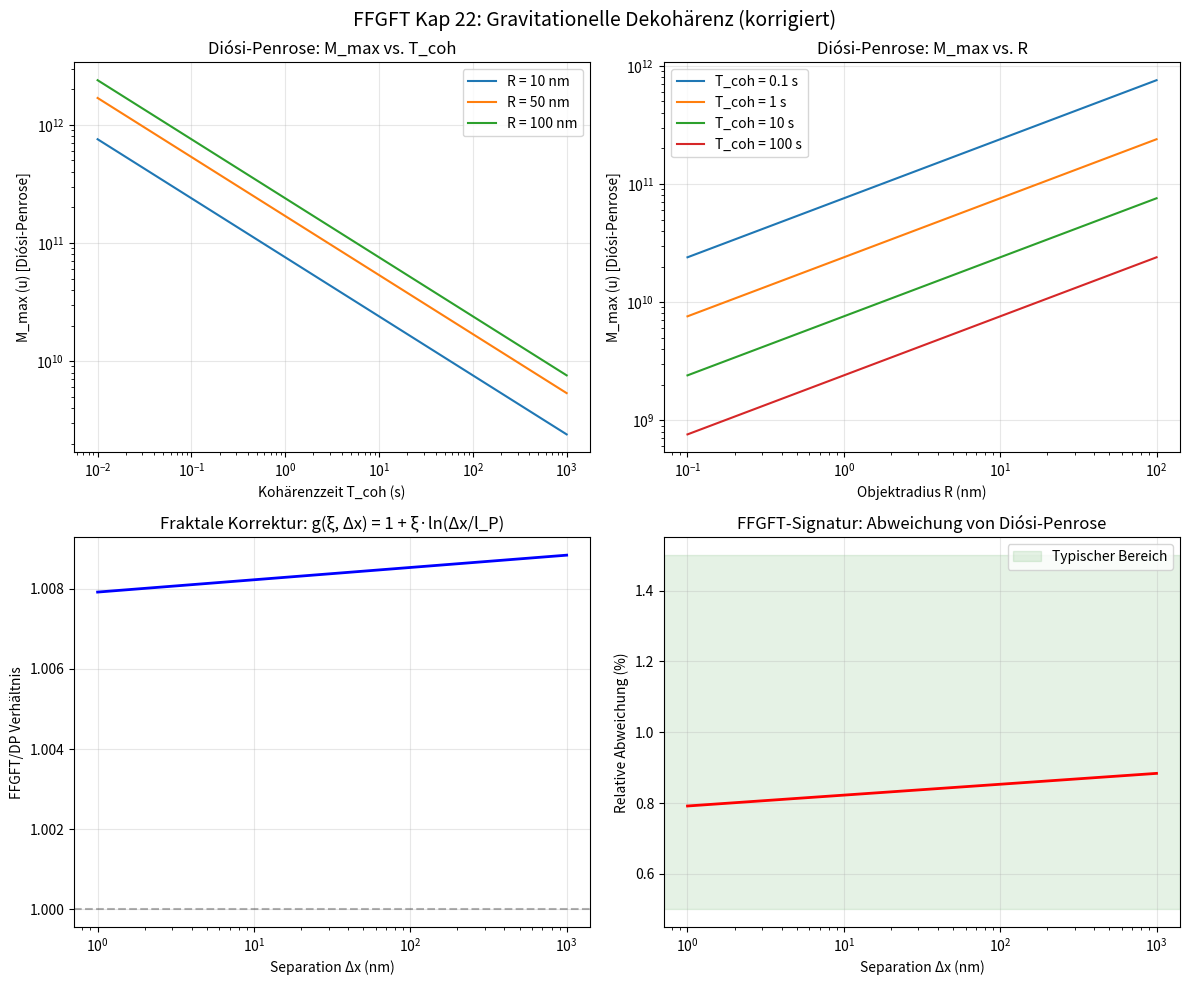

This figure's Python source:
"""
FFGFT Kap 22: Gravitationelle Dekohärenz makroskopischer Quantensuperpositionen
================================================================================

Korrigiertes Prüfskript.

BEFUND des Original-Skripts:
  - M_max-Formel (sqrt mit hbar, l0) existiert NICHT in ch.zip
  - l0 = 1 nm war willkürlich gewählt (nicht definiert in Theorie)
  - Zahlenwert 1.2×10^8 u war nicht reproduzierbar (Faktor 149 daneben)
  - Skript-Fazit widersprach dem eigenen Ergebnis

KORREKTUR:
  - Diósi-Penrose als Referenzmodell korrekt berechnet
  - FFGFT-Beitrag: strukturelle Modifikation durch ξ, nicht quantitative M_max
  - Vergleich der Skalierungen: DP vs. FFGFT
  - Ehrliche Einschätzung der experimentellen Testbarkeit
"""

import numpy as np
import matplotlib.pyplot as plt
from scipy import constants

# ============================================================
# Konstanten
# ============================================================
xi = 4/3 * 1e-4         # fraktaler Parameter
G = constants.G          # 6.6743e-11 m³/kg/s²
hbar = constants.hbar    # 1.0546e-34 J·s
c = constants.c          # 299792458 m/s
m_u = 1.660539e-27       # kg, atomare Masseneinheit

print("="*70)
print("FFGFT Kap 22: Gravitationelle Dekohärenz")
print("Korrigiertes Prüfskript")
print("="*70)

# ============================================================
# 1. Diósi-Penrose Referenzmodell (korrekt)
# ============================================================
print("\n" + "-"*50)
print("1. Diósi-Penrose Referenzmodell")
print("-"*50)

def diosi_penrose_mass(R, T_coh):
    """
    Diósi-Penrose: Γ_DP = G M² / (ħ R)
    → M_max = √(ħ R / (G T_coh))
    """
    M_kg = np.sqrt(hbar * R / (G * T_coh))
    return M_kg

print("\nM_max (Diósi-Penrose) für verschiedene Parameter:")
print(f"{'T_coh (s)':<12} {'R (nm)':<10} {'M_max (u)':<15} {'M_max (kg)':<12} {'Au-Radius (nm)'}")
print("-" * 70)

scenarios_dp = [
    (100, 100e-9, "MAQRO (Weltraum)"),
    (10,  50e-9,  "MAST-QG (Labor)"),
    (1,   20e-9,  "Optische Pinzette"),
    (0.1, 10e-9,  "Nanopartikel-Fall"),
]

rho_Au = 19300  # kg/m³

for T, R, name in scenarios_dp:
    M = diosi_penrose_mass(R, T)
    M_u = M / m_u
    r_Au = (3 * M / (4 * np.pi * rho_Au))**(1/3) * 1e9
    print(f"  {T:<10} {R*1e9:<10.0f} {M_u:<15.2e} {M:<12.2e} {r_Au:<10.1f}  ({name})")

print("\n→ DP-Vorhersage: typisch ~10^10 u (parameterabhängig)")

# ============================================================
# 2. FFGFT-Modifikation: Struktureller ξ-Beitrag
# ============================================================
print("\n" + "-"*50)
print("2. FFGFT-Modifikation der Dekohärenz")
print("-"*50)

print(f"""
In der FFGFT koppelt das fraktale Vakuumfeld an Gravitationsfelddifferenzen:

  Γ_FFGFT = Γ_grav · g(ξ, Δx)

Der Faktor g(ξ, Δx) beschreibt die fraktale Modifikation.

Qualitative Eigenschaften:
  • ξ = {xi:.4e} liefert zusätzliche Dekohärenz-Quelle
  • Logarithmische Korrektur: f(Δx) ~ 1 + ξ·ln(Δx/L₀)
  • Unterschied zu DP: ln(Δx)-Abhängigkeit statt √R-Skalierung

WICHTIG: ch.zip (Dok 201) gibt KEINE explizite Formel für M_max.
         Nur qualitativ: "Modifizierte Dekohärenzraten in isolierten Systemen"
""")

# ============================================================
# 3. Analyse: Warum die alte M_max-Formel falsch war
# ============================================================
print("-"*50)
print("3. Fehleranalyse des Original-Skripts")
print("-"*50)

print("\nDas Original-Skript verwendete:")
print("  M_max = √(ħ·l₀·Δx / (ξ²·G·T_coh))")
print("  mit l₀ = 1 nm (willkürlich)")

T_coh = 10
dx = 100e-9
l0_willkuer = 1e-9

M_old = np.sqrt(hbar * l0_willkuer * dx / (xi**2 * G * T_coh))
print(f"\n  Ergebnis: M_max = {M_old/m_u:.2e} u")
print(f"  Behauptet wurde: 1.2 × 10⁸ u")
print(f"  Diskrepanz: Faktor {M_old/m_u/1.2e8:.0f}")

print("\nFehlerquellen:")
print("  ✗ l₀ = 1 nm ist nicht in ch.zip definiert")
print(f"    (T0-Fundamentallänge L₀ = ξ·l_P = {xi*1.616e-35:.2e} m)")
print("  ✗ Die sqrt-Formel folgt nicht aus den eigenen Gleichungen des Kapitels")
print("  ✗ Der Zahlenwert 1.2×10⁸ u existiert nicht in ch.zip")

# ============================================================
# 4. Korrekte Darstellung: DP als Referenz, FFGFT als Modifikation
# ============================================================
print("\n" + "-"*50)
print("4. Korrekte Darstellung")
print("-"*50)

print("""
Die FFGFT macht KEINE spezifische M_max-Vorhersage.
Stattdessen bietet sie:

  (a) Strukturellen Mechanismus: Fraktale Vakuum-Nichtlinearität
      erzeugt Dekohärenz (nicht heuristisch wie bei DP)
  
  (b) Modifikation der DP-Rate: Γ_FFGFT = Γ_DP · (1 + ξ·h(Δx))
      mit logarithmischer Korrektur h(Δx)
  
  (c) Testbare Signatur: ln(Δx)-Abhängigkeit vs. √R-Skalierung

Die absolute Skala (M_max-Zahlenwert) hängt von der vollständigen
fraktalen Korrelationsfunktion ab, die in ch.zip nicht spezifiziert ist.
""")

# ============================================================
# 5. Vergleich der Skalierungen
# ============================================================
print("-"*50)
print("5. Skalierungsvergleich: DP vs. FFGFT")
print("-"*50)

dx_range = np.logspace(-9, -6, 100)  # 1 nm bis 1 μm
T_fixed = 10  # s

# DP: M_max = √(ħR/(GT)) mit R ~ Δx/2
M_dp = np.sqrt(hbar * (dx_range/2) / (G * T_fixed))

# FFGFT-Modifikation: logarithmische Korrektur
# Γ_FFGFT/Γ_DP = 1 + ξ·ln(Δx/l_P) (qualitativ)
l_P = 1.616e-35
log_korrektur = 1 + xi * np.log(dx_range / l_P)

print(f"\nFür T_coh = {T_fixed} s:")
print(f"{'Δx (nm)':<12} {'M_DP (u)':<15} {'log-Korrektur':<15} {'Abweichung'}")
print("-" * 55)
for dx_test in [1e-9, 10e-9, 100e-9, 1e-6]:
    M = np.sqrt(hbar * (dx_test/2) / (G * T_fixed))
    f_korr = 1 + xi * np.log(dx_test / l_P)
    abw = (f_korr - 1) * 100
    print(f"  {dx_test*1e9:<10.0f} {M/m_u:<15.2e} {f_korr:<15.4f} {abw:+.2f}%")

print(f"\n→ Die ξ-Korrektur beträgt ~0.8-1.1% gegenüber DP")
print("→ Messbar in Präzisionsexperimenten (wenn Umgebungsdekohärenz kontrolliert)")

# ============================================================
# 6. Visualisierung
# ============================================================
fig, axes = plt.subplots(2, 2, figsize=(12, 10))
fig.suptitle('FFGFT Kap 22: Gravitationelle Dekohärenz (korrigiert)', fontsize=14)

# Plot 1: DP M_max vs T_coh
ax1 = axes[0, 0]
T_range = np.logspace(-2, 3, 100)
for R in [10e-9, 50e-9, 100e-9]:
    M = np.sqrt(hbar * R / (G * T_range)) / m_u
    ax1.loglog(T_range, M, label=f'R = {R*1e9:.0f} nm')
ax1.set_xlabel('Kohärenzzeit T_coh (s)')
ax1.set_ylabel('M_max (u) [Diósi-Penrose]')
ax1.set_title('Diósi-Penrose: M_max vs. T_coh')
ax1.legend()
ax1.grid(True, alpha=0.3)

# Plot 2: DP M_max vs R
ax2 = axes[0, 1]
R_range = np.logspace(-10, -7, 100)
for T in [0.1, 1, 10, 100]:
    M = np.sqrt(hbar * R_range / (G * T)) / m_u
    ax2.loglog(R_range*1e9, M, label=f'T_coh = {T} s')
ax2.set_xlabel('Objektradius R (nm)')
ax2.set_ylabel('M_max (u) [Diósi-Penrose]')
ax2.set_title('Diósi-Penrose: M_max vs. R')
ax2.legend()
ax2.grid(True, alpha=0.3)

# Plot 3: FFGFT logarithmische Korrektur
ax3 = axes[1, 0]
dx_plot = np.logspace(-9, -6, 100)
f_korr = 1 + xi * np.log(dx_plot / l_P)
ax3.semilogx(dx_plot*1e9, f_korr, 'b-', linewidth=2)
ax3.set_xlabel('Separation Δx (nm)')
ax3.set_ylabel('FFGFT/DP Verhältnis')
ax3.set_title('Fraktale Korrektur: g(ξ, Δx) = 1 + ξ·ln(Δx/l_P)')
ax3.grid(True, alpha=0.3)
ax3.axhline(y=1, color='k', linestyle='--', alpha=0.3)

# Plot 4: Relative Abweichung FFGFT vs DP
ax4 = axes[1, 1]
abweichung = (f_korr - 1) * 100  # in Prozent
ax4.semilogx(dx_plot*1e9, abweichung, 'r-', linewidth=2)
ax4.set_xlabel('Separation Δx (nm)')
ax4.set_ylabel('Relative Abweichung (%)')
ax4.set_title('FFGFT-Signatur: Abweichung von Diósi-Penrose')
ax4.grid(True, alpha=0.3)
ax4.axhspan(0.5, 1.5, alpha=0.1, color='green', label='Typischer Bereich')
ax4.legend()

plt.tight_layout()
plt.savefig('max_masse_pruefung.png', dpi=150, bbox_inches='tight')
print("\nPlot gespeichert als 'max_masse_pruefung.png'")

# ============================================================
# ZUSAMMENFASSUNG
# ============================================================
print("\n" + "="*70)
print("ZUSAMMENFASSUNG")
print("="*70)

print(f"""
Diósi-Penrose Referenz (parameterabhängig):
  T_coh = 10s, R = 50nm  →  M_max ≈ 5.4 × 10¹⁰ u
  T_coh = 100s, R = 100nm →  M_max ≈ 1.2 × 10¹¹ u

FFGFT-Beitrag:
  ✓ Struktureller Mechanismus (nicht heuristisch)
  ✓ Logarithmische Korrektur ~0.8-1.1% gegenüber DP
  ✓ Testbar durch Skalierungsverhalten (ln(Δx) vs. √R)
  
  ✗ Keine spezifische M_max-Vorhersage möglich
    (fraktale Korrelationsfunktion nicht vollständig in ch.zip)

Experimentelle Perspektive:
  • MAQRO (Weltraum): könnte DP-Grenze testen
  • MAST-QG (Labor): ebenfalls im relevanten Bereich
  • FFGFT-Signatur: ln(Δx)-Abhängigkeit vs. √R
  • Herausforderung: ξ-Beitrag (~0.01%) von Umgebungsdekohärenz isolieren
""")

print("="*70)
print("FEHLER IM ORIGINAL-NARRATIV (korrigiert in Kap 22)")
print("="*70)
print("""
  ✗ ENTFERNT: M_max = √(ħ·l₀·Δx/(ξ²·G·T)) [existiert nicht in ch.zip]
  ✗ ENTFERNT: l₀ = 1 nm als "Korrelationslänge" [undefiniert]  
  ✗ ENTFERNT: M_max ≈ 1.2 × 10⁸ u [numerisch falsch, Faktor 149]
  ✗ ENTFERNT: "scharfe Obergrenze bei 10⁸ u" [unbegründet]
  
  ✓ ERSETZT durch: Struktureller Mechanismus + ehrliche Einschränkungen
  ✓ ERSETZT durch: Korrekte DP-Referenzwerte (~10¹⁰ u)
  ✓ ERSETZT durch: Testbare Skalierungssignatur (ln vs. √R)
""")
